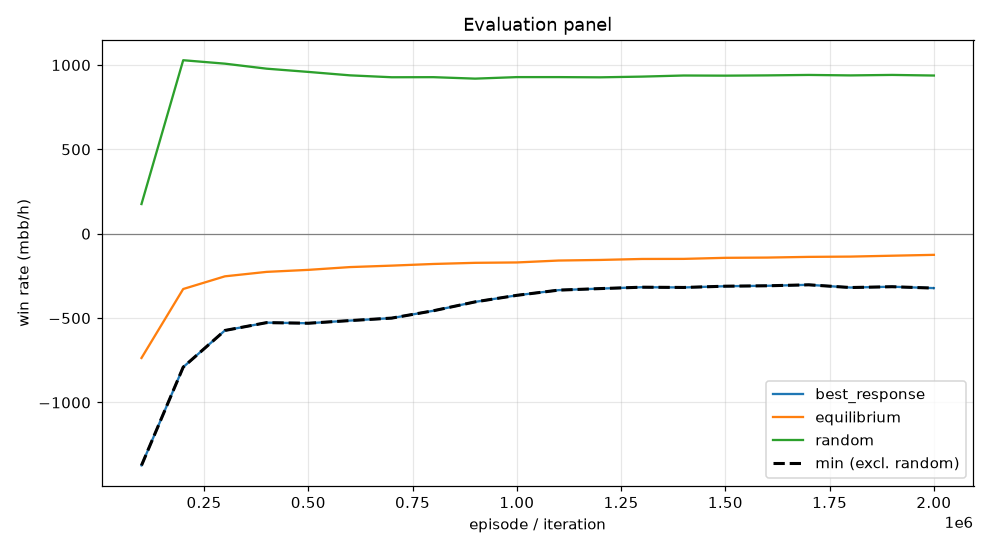

The data file committed next to this chart (first rows):
episode, min, mean, best_response_mean, best_response_se, equilibrium_mean, equilibrium_se, random_mean, random_se, act_call, act_raise, act_fold, act_check
99999, -1373, -736.3, -1373, 0.0, -736.3, 0.0, 176, 0.0, 0.2288, 0.4142, 0.2638, 0.09315
199999, -790.6, -327.6, -790.6, 0.0, -327.6, 0.0, 1028, 0.0, 0.2256, 0.525, 0.06713, 0.1822
299999, -573.3, -252.4, -573.3, 0.0, -252.4, 0.0, 1008, 0.0, 0.2827, 0.4598, 0.07362, 0.1839
399999, -526.9, -226.1, -526.9, 0.0, -226.1, 0.0, 978.2, 0.0, 0.3132, 0.4314, 0.0785, 0.1769
499999, -530.4, -214.1, -530.4, 0.0, -214.1, 0.0, 959, 0.0, 0.3362, 0.4131, 0.0783, 0.1724
599999, -514.7, -197.6, -514.7, 0.0, -197.6, 0.0, 938.6, 0.0, 0.3521, 0.4024, 0.07762, 0.168
699999, -500, -189, -500, 0.0, -189, 0.0, 927.3, 0.0, 0.364, 0.387, 0.07808, 0.171
799999, -456.5, -179.2, -456.5, 0.0, -179.2, 0.0, 927.9, 0.0, 0.371, 0.3866, 0.07647, 0.1659
899999, -403.9, -172.4, -403.9, 0.0, -172.4, 0.0, 919.2, 0.0, 0.3799, 0.3725, 0.07675, 0.1709
999999, -365.1, -170.2, -365.1, 0.0, -170.2, 0.0, 928.2, 0.0, 0.3791, 0.3702, 0.07457, 0.1762
1099999, -334.2, -158.9, -334.2, 0.0, -158.9, 0.0, 928.2, 0.0, 0.3884, 0.3553, 0.07308, 0.1832
1199999, -325.1, -155.3, -325.1, 0.0, -155.3, 0.0, 926.9, 0.0, 0.3868, 0.3535, 0.07498, 0.1847
1299999, -316.9, -149.5, -316.9, 0.0, -149.5, 0.0, 931.2, 0.0, 0.3854, 0.3464, 0.07479, 0.1934
1399999, -318.4, -149, -318.4, 0.0, -149, 0.0, 937.7, 0.0, 0.3855, 0.3435, 0.07428, 0.1967
1499999, -310.9, -142.8, -310.9, 0.0, -142.8, 0.0, 936.8, 0.0, 0.3807, 0.3427, 0.07644, 0.2001
1599999, -308.5, -141.3, -308.5, 0.0, -141.3, 0.0, 938.4, 0.0, 0.3812, 0.3402, 0.07655, 0.202
1699999, -302.8, -137.2, -302.8, 0.0, -137.2, 0.0, 941.1, 0.0, 0.3808, 0.3378, 0.07689, 0.2046
1799999, -318.8, -135.5, -318.8, 0.0, -135.5, 0.0, 938.3, 0.0, 0.3779, 0.3372, 0.07894, 0.2059
1899999, -314, -130.2, -314, 0.0, -130.2, 0.0, 941.2, 0.0, 0.3812, 0.3321, 0.07857, 0.2081
1999999, -322.3, -125.2, -322.3, 0.0, -125.2, 0.0, 937.6, 0.0, 0.3812, 0.33, 0.08052, 0.2082
